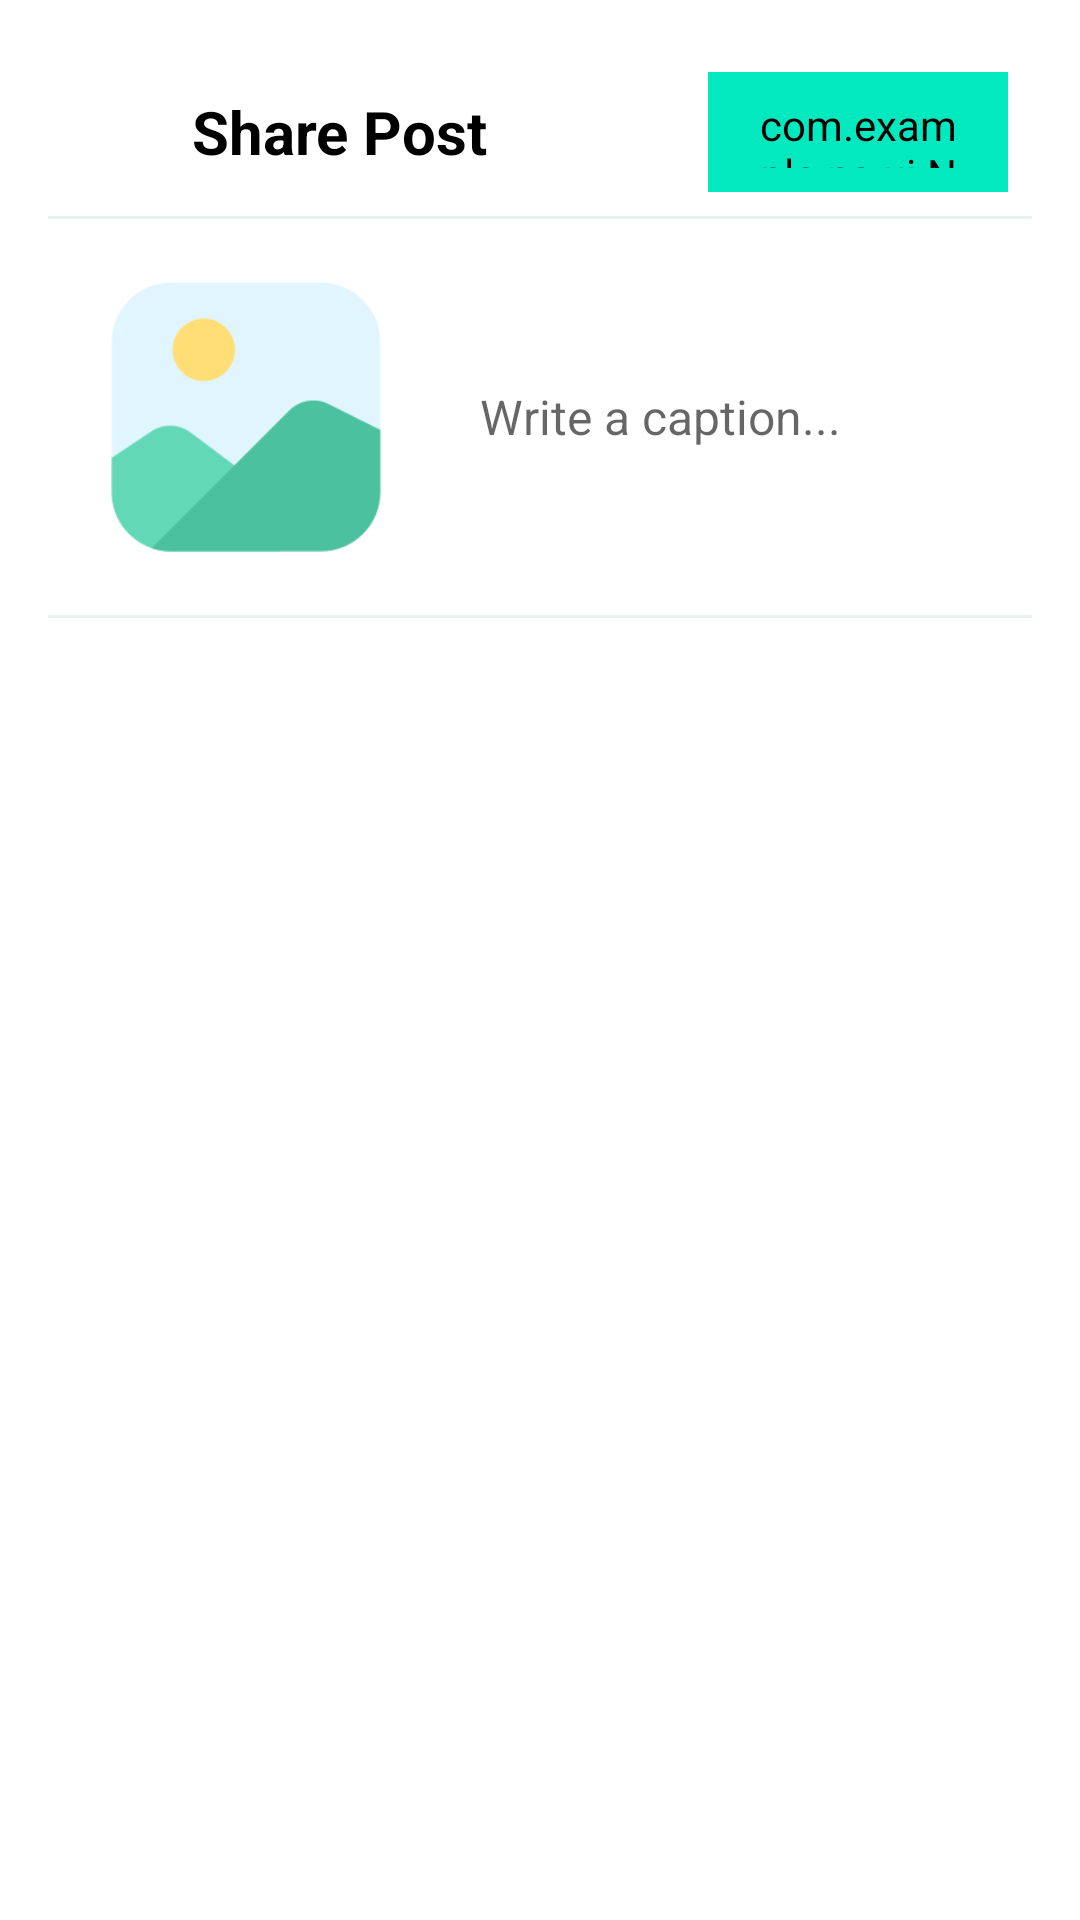

Write the Android layout XML for this screen, with the resource values it uses.
<!-- AndroidManifest.xml: application theme Theme.KotlinInstagramApp -->
<!-- res/layout/fragment_share_next.xml -->
<?xml version="1.0" encoding="utf-8"?>
<LinearLayout xmlns:android="http://schemas.android.com/apk/res/android"
    android:layout_width="match_parent"
    android:layout_height="match_parent"
    xmlns:app="http://schemas.android.com/apk/res-auto"
    android:orientation="vertical"
    android:padding="16dp"
    android:background="@color/white"
    android:gravity="center_horizontal">

    
    <LinearLayout
        android:layout_width="match_parent"
        android:layout_height="wrap_content"
        android:orientation="horizontal"
        android:gravity="center_vertical"
        android:padding="8dp">

        
        <ImageView
            android:id="@+id/iv_back"
            android:layout_width="24dp"
            android:layout_height="24dp"
            android:src="@drawable/icon_back"
            android:contentDescription="@string/back_button_description" />

        
        <TextView
            android:layout_width="wrap_content"
            android:layout_height="wrap_content"
            android:layout_marginStart="16dp"
            android:text="@string/share_post_title"
            android:textColor="@color/black"
            android:textSize="20sp"
            android:textStyle="bold"/>

        
        <Space
            android:layout_width="0dp"
            android:layout_height="wrap_content"
            android:layout_weight="1"/>

        
        <com.example.ns.ui.NSButton
            android:id="@+id/btn_share"
            android:layout_width="100dp"
            android:layout_height="40dp"
            app:buttonText="@string/share_button_text"
            app:textSize="16sp"
            app:cornerRadiusbtn="20dp"
            android:textColor="@color/white"
            android:backgroundTint="@color/nscolorSecondary"
            android:textStyle="bold"
            android:paddingHorizontal="16dp"
            android:paddingVertical="8dp"
            android:layout_gravity="end"/>

    </LinearLayout>

    
    <View
        android:layout_width="match_parent"
        android:layout_height="1dp"
        android:background="@color/nsGray"/>

    
    <LinearLayout
        android:layout_width="match_parent"
        android:layout_height="wrap_content"
        android:orientation="horizontal"
        android:gravity="center_vertical"
        android:padding="16dp">

        <ImageView
            android:id="@+id/iv_share_image"
            android:layout_width="100dp"
            android:layout_height="100dp"
            android:scaleType="centerCrop"
            android:src="@drawable/image"
            android:layout_marginEnd="16dp"/>


        <EditText
            android:id="@+id/et_caption"
            android:layout_width="0dp"
            android:layout_height="wrap_content"
            android:layout_weight="1"
            android:hint="@string/caption_hint"
            android:padding="12dp"
            android:background="@drawable/shape_textfield_noborders"
            android:textColor="@color/black"
            android:textSize="16sp"
            android:inputType="textMultiLine"
            android:minLines="3"
            android:maxLines="5"/>
    </LinearLayout>

    
    <View
        android:layout_width="match_parent"
        android:layout_height="1dp"
        android:background="@color/nsGray"/>
</LinearLayout>
<!-- resources referenced by this layout -->
<resources>
  <color name="black">#FF000000</color>
  <color name="nsGray">#e8f3f1</color>
  <color name="nscolorSecondary">#02E8BF</color>
  <color name="white">#FFFFFFFF</color>
  <!-- drawable image: png bitmap (drawable, 6247 bytes) -->
  <!-- drawable shape_textfield_noborders (drawable) -->
  <?xml version="1.0" encoding="utf-8"?>
  <shape xmlns:android="http://schemas.android.com/apk/res/android"
      android:shape="rectangle">
      <solid android:color="@android:color/transparent" />
      <stroke android:color="@android:color/transparent" />
  </shape>
  <string name="back_button_description">Back</string>
  <string name="caption_hint">Write a caption...</string>
  <string name="share_button_text">Share</string>
  <string name="share_post_title">Share Post</string>
  <style name="Theme.KotlinInstagramApp" parent="Theme.MaterialComponents.DayNight.NoActionBar">
          
          <item name="colorPrimary">@color/purple_500</item>
          <item name="colorPrimaryVariant">@color/purple_700</item>
          <item name="colorOnPrimary">@color/white</item>
          
          <item name="colorSecondary">@color/teal_200</item>
          <item name="colorSecondaryVariant">@color/teal_700</item>
          <item name="colorOnSecondary">@color/black</item>
          
          <item name="android:statusBarColor">@color/white</item>
          
      </style>
  <color name="purple_500">#FF6200EE</color>
  <color name="purple_700">#FF3700B3</color>
  <color name="teal_200">#FF03DAC5</color>
  <color name="teal_700">#FF018786</color>
</resources>
